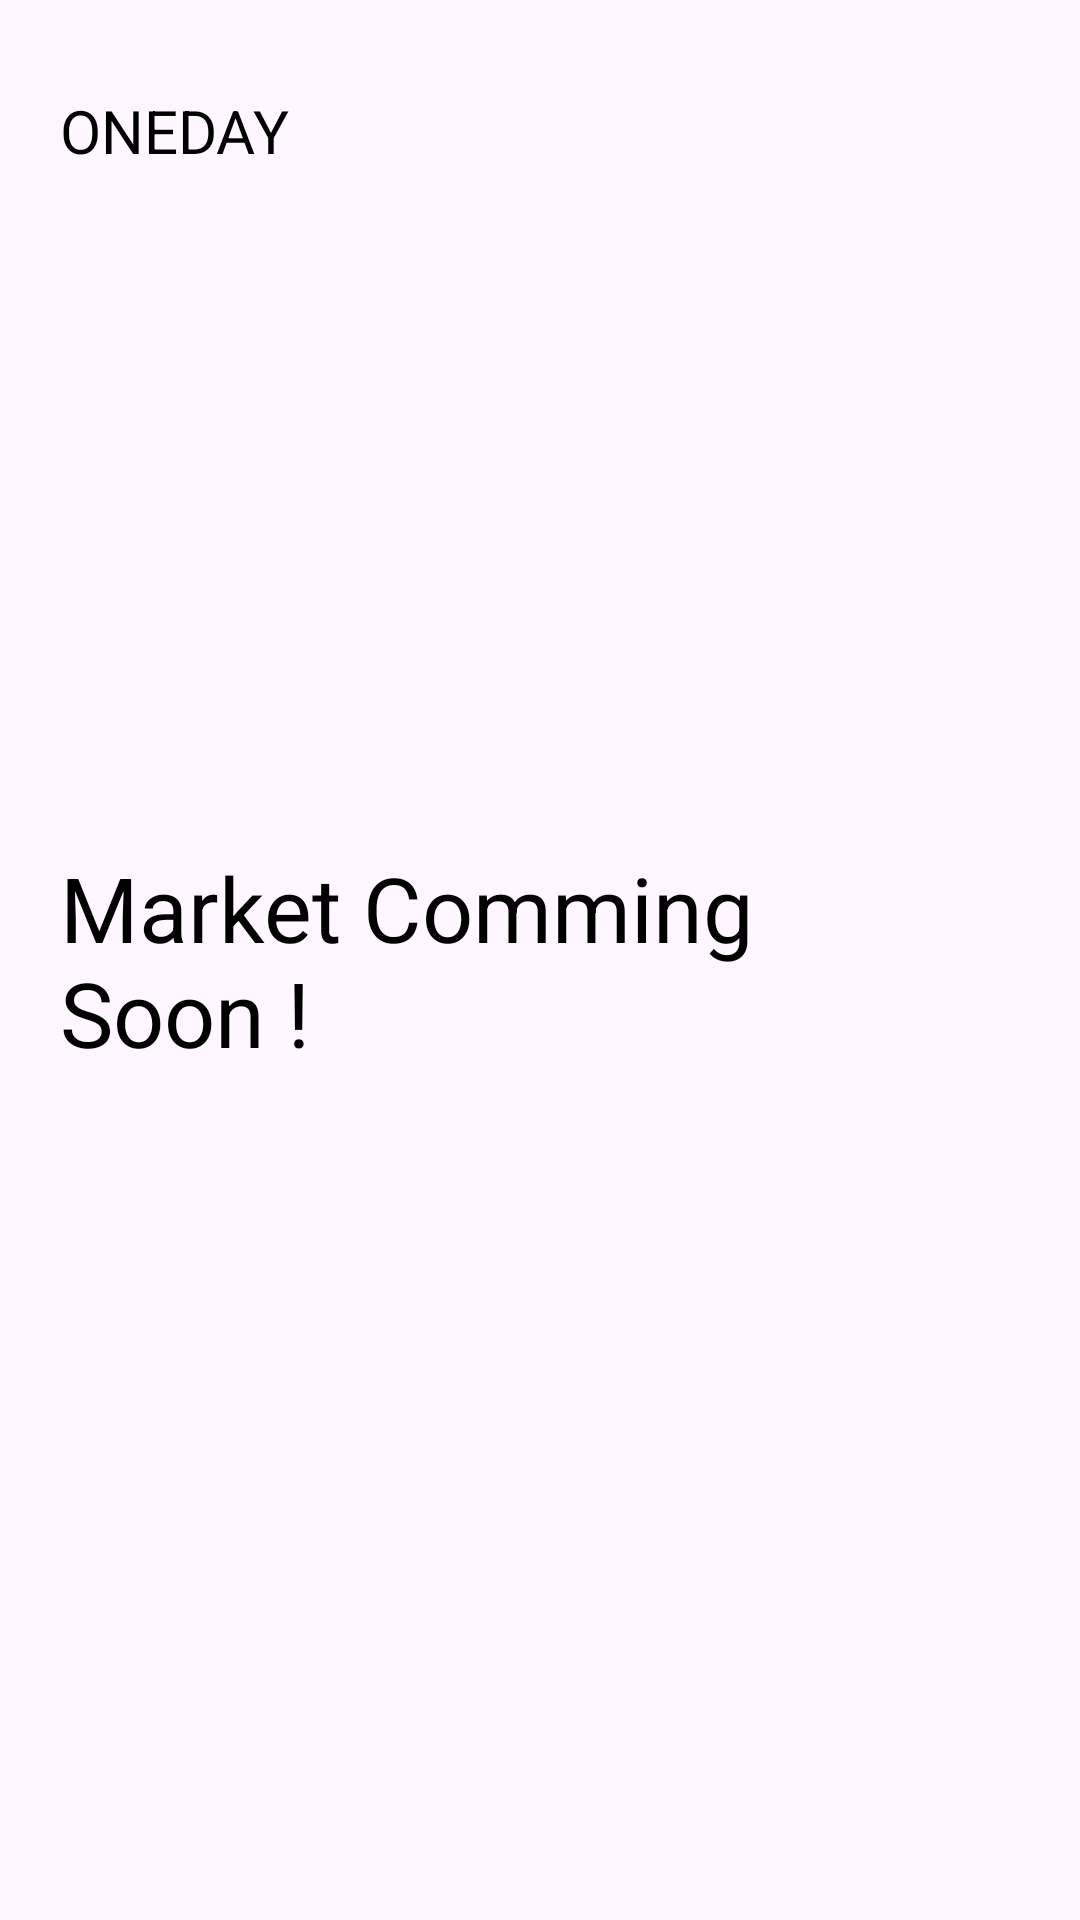

Produce the Android XML layout that renders to this screen, including the resource entries it uses.
<!-- AndroidManifest.xml: application theme Theme.Oneday -->
<!-- res/layout/fragment_market.xml -->
<?xml version="1.0" encoding="utf-8"?>
<layout xmlns:android="http://schemas.android.com/apk/res/android"
    xmlns:app="http://schemas.android.com/apk/res-auto">

    <data>

    </data>

    <androidx.constraintlayout.widget.ConstraintLayout
        android:layout_width="match_parent"
        android:layout_height="match_parent"
        android:padding="20dp">


        <TextView
            android:id="@+id/txt_logo"
            style="@style/txt_big"
            android:layout_width="match_parent"
            android:layout_height="wrap_content"
            android:layout_marginTop="10dp"
            android:gravity="left"
            android:text="ONEDAY"
            android:textSize="20dp"
            app:layout_constraintBottom_toTopOf="@id/txt_name"
            app:layout_constraintEnd_toEndOf="parent"
            app:layout_constraintStart_toStartOf="parent"
            app:layout_constraintTop_toTopOf="parent" />

        <TextView
            android:id="@+id/txt_name"
            style="@style/txt_big"
            android:layout_width="match_parent"
            android:layout_height="wrap_content"
            android:layout_marginTop="20dp"
            android:gravity="end"
            app:layout_constraintTop_toBottomOf="@id/txt_logo"

            />

        <TextView
            android:layout_width="wrap_content"
            android:layout_height="wrap_content"
            app:layout_constraintTop_toTopOf="parent"
            app:layout_constraintStart_toStartOf="parent"
            app:layout_constraintBottom_toBottomOf="parent"
            app:layout_constraintEnd_toEndOf="parent"
            style="@style/txt_big"
            android:textSize="30dp"
            android:text="Market Comming Soon !"
            />
    </androidx.constraintlayout.widget.ConstraintLayout>
</layout>
<!-- resources referenced by this layout -->
<resources>
  <style name="txt_big">
          <item name="fontFamily">@font/nanum_square_round_eb</item>
          <item name="android:textSize">20sp</item>
          <item name="android:textColor">@color/black</item>
      </style>
  <style name="Theme.Oneday" parent="Base.Theme.Oneday" />
  <color name="black">#FF000000</color>
  <style name="Base.Theme.Oneday" parent="Theme.Material3.DayNight.NoActionBar">
          <item name="android:statusBarColor">@color/white</item>
          <item name="android:windowLightStatusBar">true</item>
      </style>
  <color name="white">#FFFFFFFF</color>
</resources>
